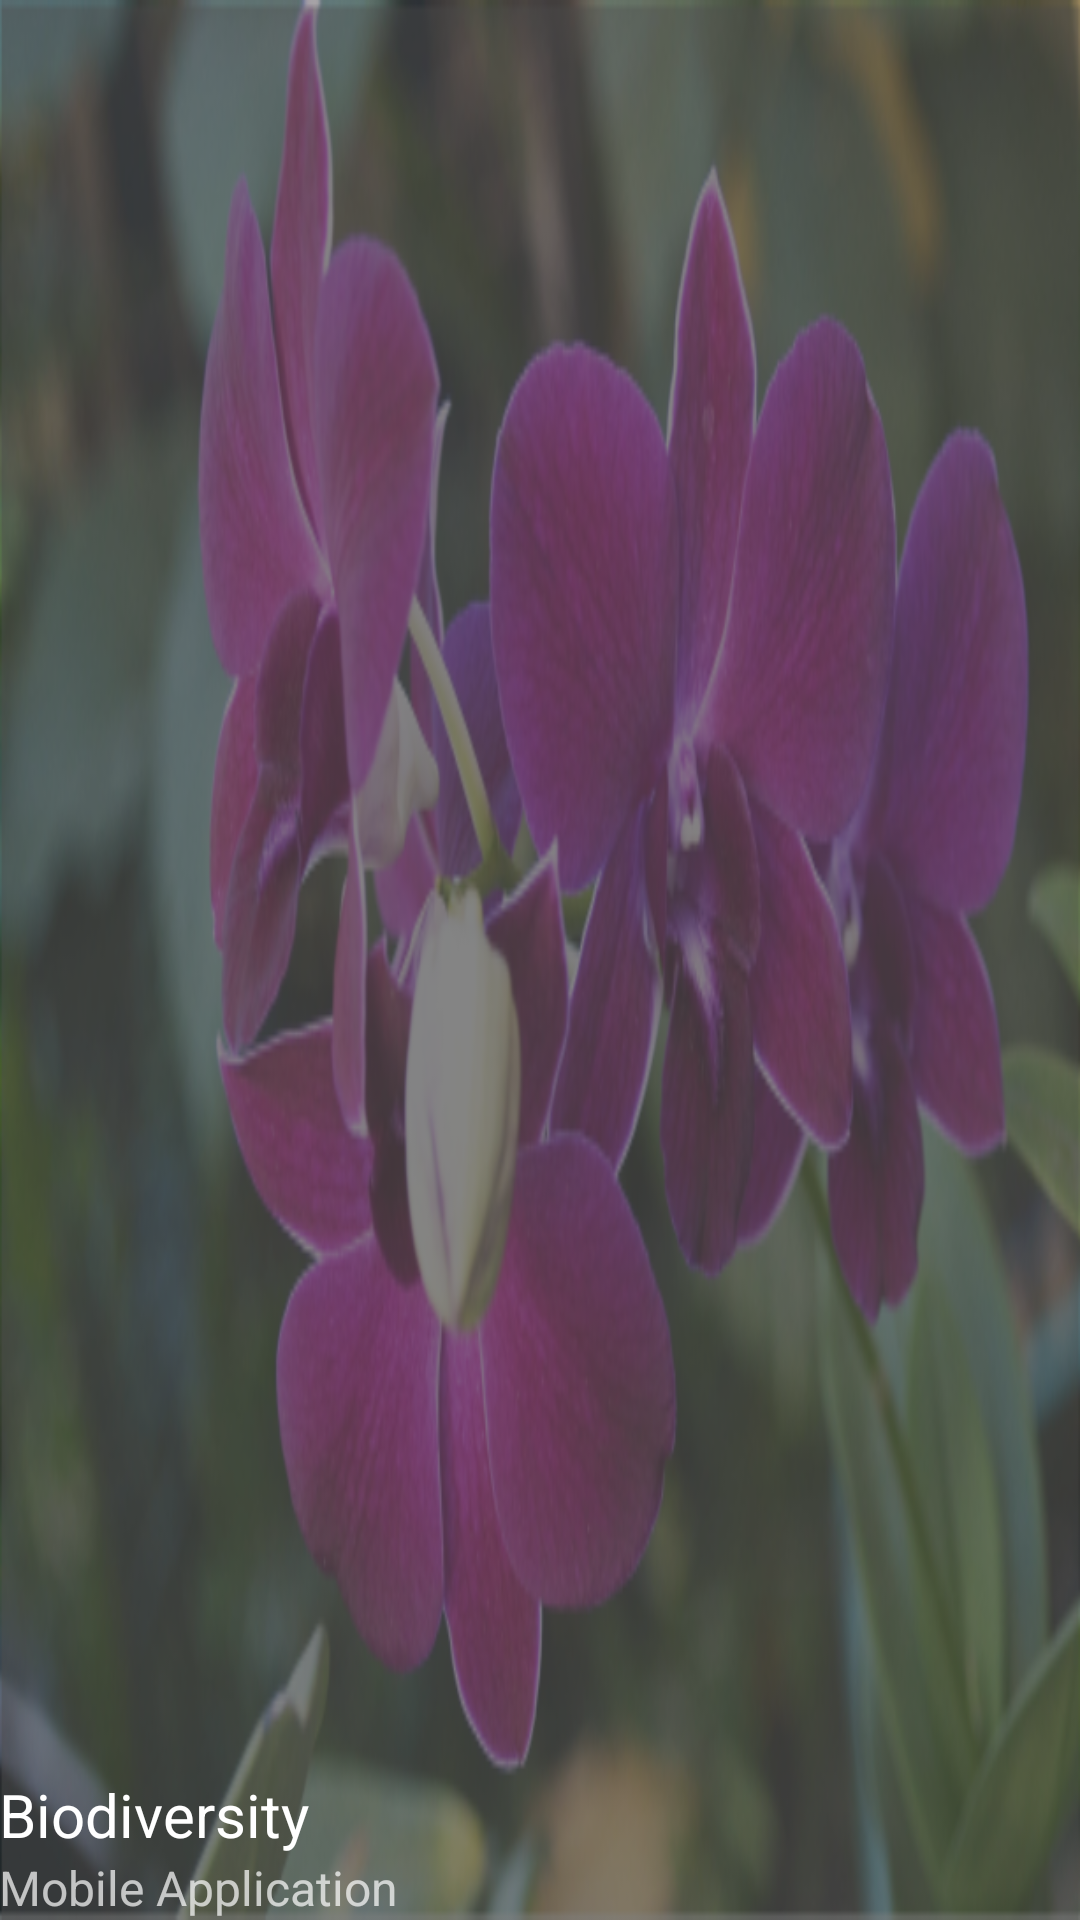

This screen was rendered from an Android layout file. Write that file and the resources it references.
<!-- AndroidManifest.xml: application theme AppTheme -->
<!-- res/layout/nav_header_main.xml -->
<?xml version="1.0" encoding="utf-8"?>
<LinearLayout xmlns:android="http://schemas.android.com/apk/res/android"
    android:layout_width="match_parent"
    android:layout_height="@dimen/nav_header_height"
    android:background="@drawable/head_drawer"
    android:gravity="bottom"
    android:orientation="vertical"
    android:paddingBottom="@dimen/activity_vertical_margin"
    android:paddingLeft="@dimen/activity_horizontal_margin"
    android:paddingRight="@dimen/activity_horizontal_margin"
    android:paddingTop="@dimen/activity_vertical_margin"
    android:theme="@style/ThemeOverlay.AppCompat.Dark">

    
        
        
        
        
        

    <TextView
        android:layout_width="match_parent"
        android:layout_height="wrap_content"
        android:paddingTop="8dp"
        android:text="Biodiversity"
        android:textSize="20dp"
        android:textAppearance="@style/TextAppearance.AppCompat.Body1" />

    <TextView
        android:id="@+id/textView"
        android:layout_width="wrap_content"
        android:layout_height="wrap_content"
        android:textSize="16dp"
        android:text="Mobile Application" />

</LinearLayout>
<!-- resources referenced by this layout -->
<resources>
  <!-- drawable head_drawer: png bitmap (drawable, 216442 bytes) -->
  <!-- drawable icon_biodiv: png bitmap (drawable, 163180 bytes) -->
  <style name="AppTheme" parent="AppBaseTheme">
          <item name="android:windowFullscreen">true</item>
      </style>
  <style name="AppBaseTheme" parent="Theme.AppCompat.Light">
          <item name="colorPrimary">@color/colorPrimary</item>
          <item name="colorPrimaryDark">@color/colorPrimaryDark</item>
          <item name="colorAccent">@color/colorAccent</item>
          <item name="actionBarStyle">@style/ActionBar</item>
      </style>
  <color name="colorPrimary">#ffb300</color>
  <color name="colorPrimaryDark">#303F9F</color>
  <color name="colorAccent">#ffb300</color>
  <style name="ActionBar" parent="Widget.AppCompat.ActionBar.Solid">
          <item name="titleTextStyle">@style/ActionBar.TitleColor</item>
      </style>
  <style name="ActionBar.TitleColor" parent="TextAppearance.AppCompat.Widget.ActionBar.Title">
          <item name="android:textColor">@color/colorTitle</item>
      </style>
  <color name="colorTitle">#FFFFFF</color>
</resources>
